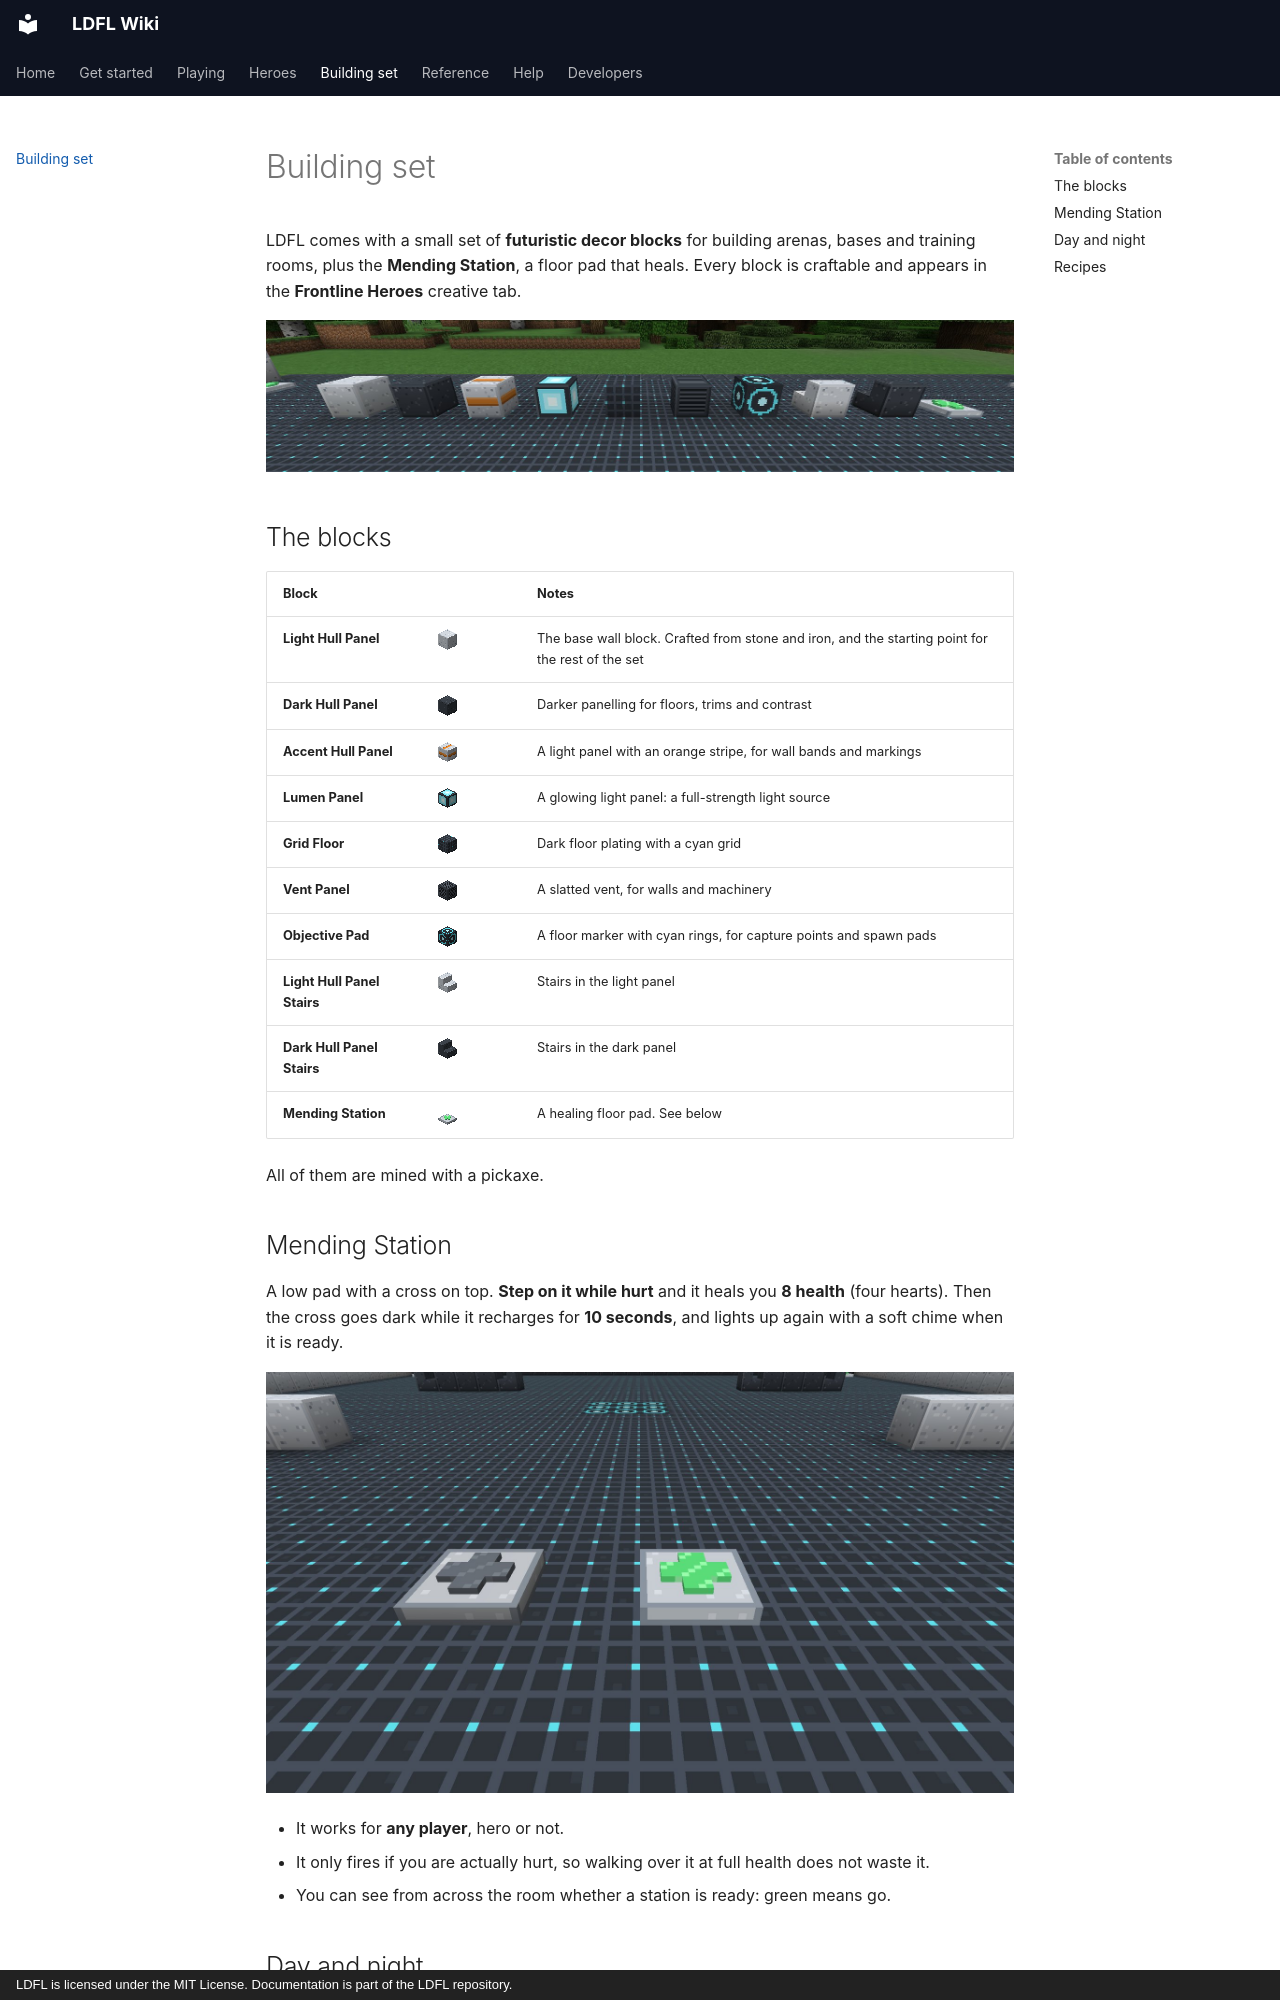

repository: Mica-Technologies/LDFL · page: guide/building-set/index.html · generator: mkdocs · copyright: LDFL is licensed under the MIT License. Documentation is part of the LDFL repository.

# Building set

LDFL comes with a small set of **futuristic decor blocks** for building arenas, bases and
training rooms, plus the **Mending Station**, a floor pad that heals. Every block is craftable and
appears in the **Frontline Heroes** creative tab.

![Every decor block in a row: light, dark and accent hull panels, lumen panel, grid floor, vent panel, objective pad, both stairs and the Mending Station](../assets/images/decor-lineup.jpg)

## The blocks

| Block | | Notes |
| --- | --- | --- |
| **Light Hull Panel** | <img class="icon" src="../../assets/images/icons/inv_hull_panel_light.png" alt=""> | The base wall block. Crafted from stone and iron, and the starting point for the rest of the set |
| **Dark Hull Panel** | <img class="icon" src="../../assets/images/icons/inv_hull_panel_dark.png" alt=""> | Darker panelling for floors, trims and contrast |
| **Accent Hull Panel** | <img class="icon" src="../../assets/images/icons/inv_hull_panel_accent.png" alt=""> | A light panel with an orange stripe, for wall bands and markings |
| **Lumen Panel** | <img class="icon" src="../../assets/images/icons/inv_lumen_panel.png" alt=""> | A glowing light panel: a full-strength light source |
| **Grid Floor** | <img class="icon" src="../../assets/images/icons/inv_grid_floor.png" alt=""> | Dark floor plating with a cyan grid |
| **Vent Panel** | <img class="icon" src="../../assets/images/icons/inv_vent_panel.png" alt=""> | A slatted vent, for walls and machinery |
| **Objective Pad** | <img class="icon" src="../../assets/images/icons/inv_objective_pad.png" alt=""> | A floor marker with cyan rings, for capture points and spawn pads |
| **Light Hull Panel Stairs** | <img class="icon" src="../../assets/images/icons/inv_hull_panel_light_stairs.png" alt=""> | Stairs in the light panel |
| **Dark Hull Panel Stairs** | <img class="icon" src="../../assets/images/icons/inv_hull_panel_dark_stairs.png" alt=""> | Stairs in the dark panel |
| **Mending Station** | <img class="icon" src="../../assets/images/icons/mending_station.png" alt=""> | A healing floor pad. See below |

All of them are mined with a pickaxe.

## Mending Station

A low pad with a cross on top. **Step on it while hurt** and it heals you **8 health** (four
hearts). Then the cross goes dark while it recharges for **10 seconds**, and lights up again with
a soft chime when it is ready.

![Two Mending Stations: the one on the right is charged (green cross), the one on the left is recharging (grey)](../assets/images/mending-station.jpg)

- It works for **any player**, hero or not.
- It only fires if you are actually hurt, so walking over it at full health does not waste it.
- You can see from across the room whether a station is ready: green means go.

## Day and night

![The arena by day](../assets/images/arena-day.jpg)

![The same arena at night, lit only by lumen panels and Mending Stations](../assets/images/arena-night.jpg)
